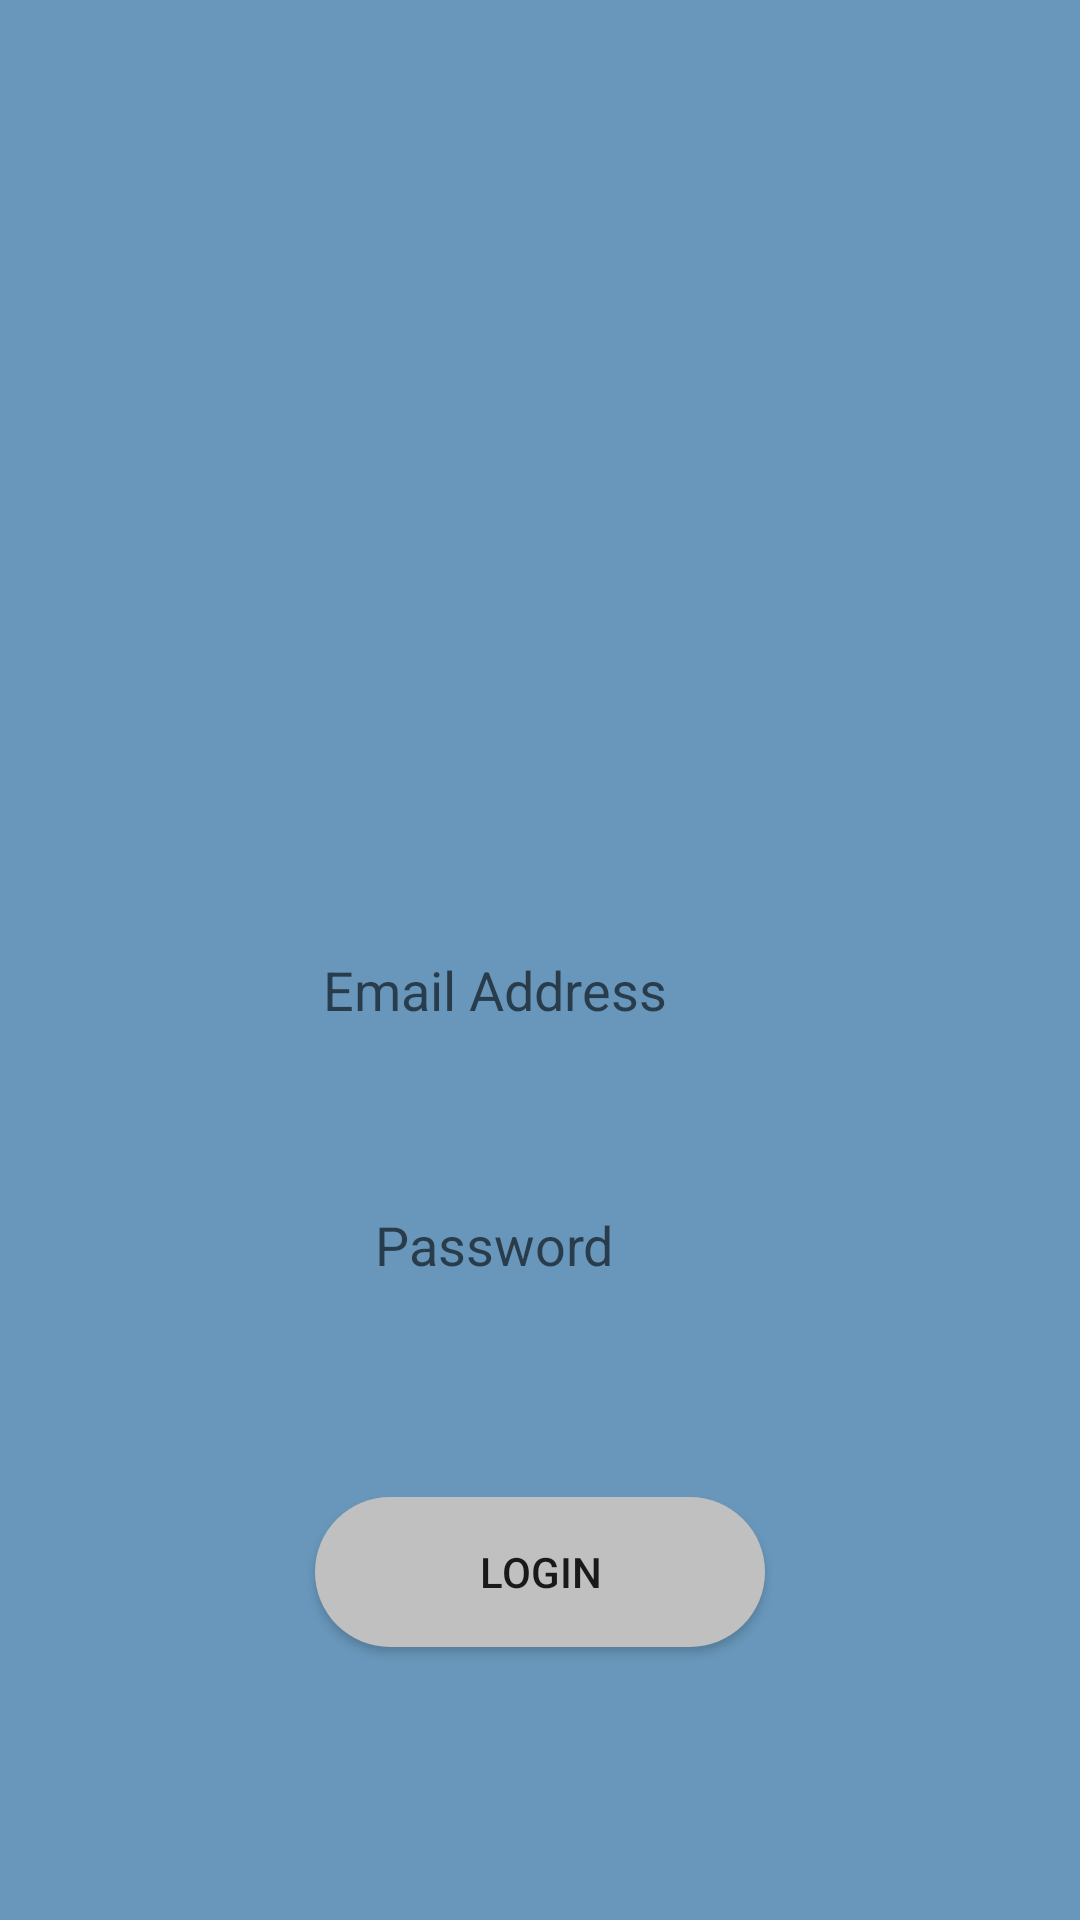

Here is an Android app screen rendered from its layout file. Give the layout XML and the strings, colors and styles it references.
<!-- AndroidManifest.xml: application theme AppTheme -->
<!-- res/layout/activity_main.xml -->
<androidx.constraintlayout.widget.ConstraintLayout
    xmlns:android="http://schemas.android.com/apk/res/android"
    xmlns:app="http://schemas.android.com/apk/res-auto"
    xmlns:tools="http://schemas.android.com/tools"
    android:layout_width="match_parent"
    android:layout_height="match_parent"
    android:background="@color/background"
    tools:context=".MainActivity">

    <ImageView
        android:id="@+id/imageView"
        android:layout_width="150dp"
        android:layout_height="150dp"
        android:layout_marginStart="90dp"
        android:layout_marginTop="90dp"
        android:layout_marginEnd="90dp"
        android:contentDescription="@string/login_content_description"
        app:layout_constraintEnd_toEndOf="parent"
        app:layout_constraintStart_toStartOf="parent"
        app:layout_constraintTop_toTopOf="parent"
        app:srcCompat="@drawable/login_icon"
        />

    <EditText
        android:id="@+id/emailText"
        android:layout_width="0dp"
        android:layout_height="40dp"
        android:layout_marginTop="297dp"
        android:layout_marginBottom="32dp"
        android:background="@drawable/edit_text_background"
        android:ems="10" android:hint="@string/email_address"
        android:importantForAutofill="no"
        android:inputType="textEmailAddress"
        app:layout_constraintBottom_toTopOf="@+id/passwordText"
        app:layout_constraintEnd_toEndOf="@+id/passwordText"
        app:layout_constraintStart_toStartOf="@+id/passwordText"
        app:layout_constraintTop_toTopOf="parent"
        android:gravity="center"
        />

    <EditText
        android:id="@+id/passwordText"
        android:layout_width="361dp"
        android:layout_height="40dp"
        android:layout_marginEnd="15dp"
        android:layout_marginBottom="192dp"
        android:background="@drawable/edit_text_background"
        android:ems="10"
        android:gravity="center"
        android:hint="@string/password"
        android:importantForAutofill="no"
        android:inputType="textPassword"
        app:layout_constraintBottom_toBottomOf="parent"
        app:layout_constraintEnd_toEndOf="parent"
        app:layout_constraintTop_toBottomOf="@+id/emailText"
        />
    <Button
        android:id="@+id/loginButton"
        android:layout_width="150dp"
        android:layout_height="50dp"
        android:layout_marginTop="64dp"
        android:background="@drawable/login_button_background"
        android:text="@string/login_button"
        app:layout_constraintEnd_toEndOf="parent"
        app:layout_constraintStart_toStartOf="parent"
        app:layout_constraintTop_toBottomOf="@+id/passwordText"
        android:onClick="login"
        />
</androidx.constraintlayout.widget.ConstraintLayout>
<!-- resources referenced by this layout -->
<resources>
  <color name="background">#6897BB</color>
  <!-- drawable login_button_background (drawable-v24) -->
  <?xml version="1.0" encoding="utf-8"?>
  <shape xmlns:android="http://schemas.android.com/apk/res/android"
      android:shape="rectangle" android:padding="10dp">
      <solid android:color="#C0C0C0"/>
      <corners
          android:bottomRightRadius="25dp"
          android:bottomLeftRadius="25dp"
          android:topLeftRadius="25dp"
          android:topRightRadius="25dp"/>
  </shape>
  <string name="email_address">Email Address</string>
  <string name="login_button">LOGIN</string>
  <string name="login_content_description">Login page icon</string>
  <string name="password">Password</string>
  <style name="AppTheme" parent="Theme.AppCompat.Light.NoActionBar">
          
          <item name="colorPrimary">#3F51B5</item>
          <item name="colorPrimaryDark">#303F93</item>
          <item name="colorAccent">@color/colorAccent</item>
      </style>
  <color name="colorAccent">#D81B60</color>
</resources>
